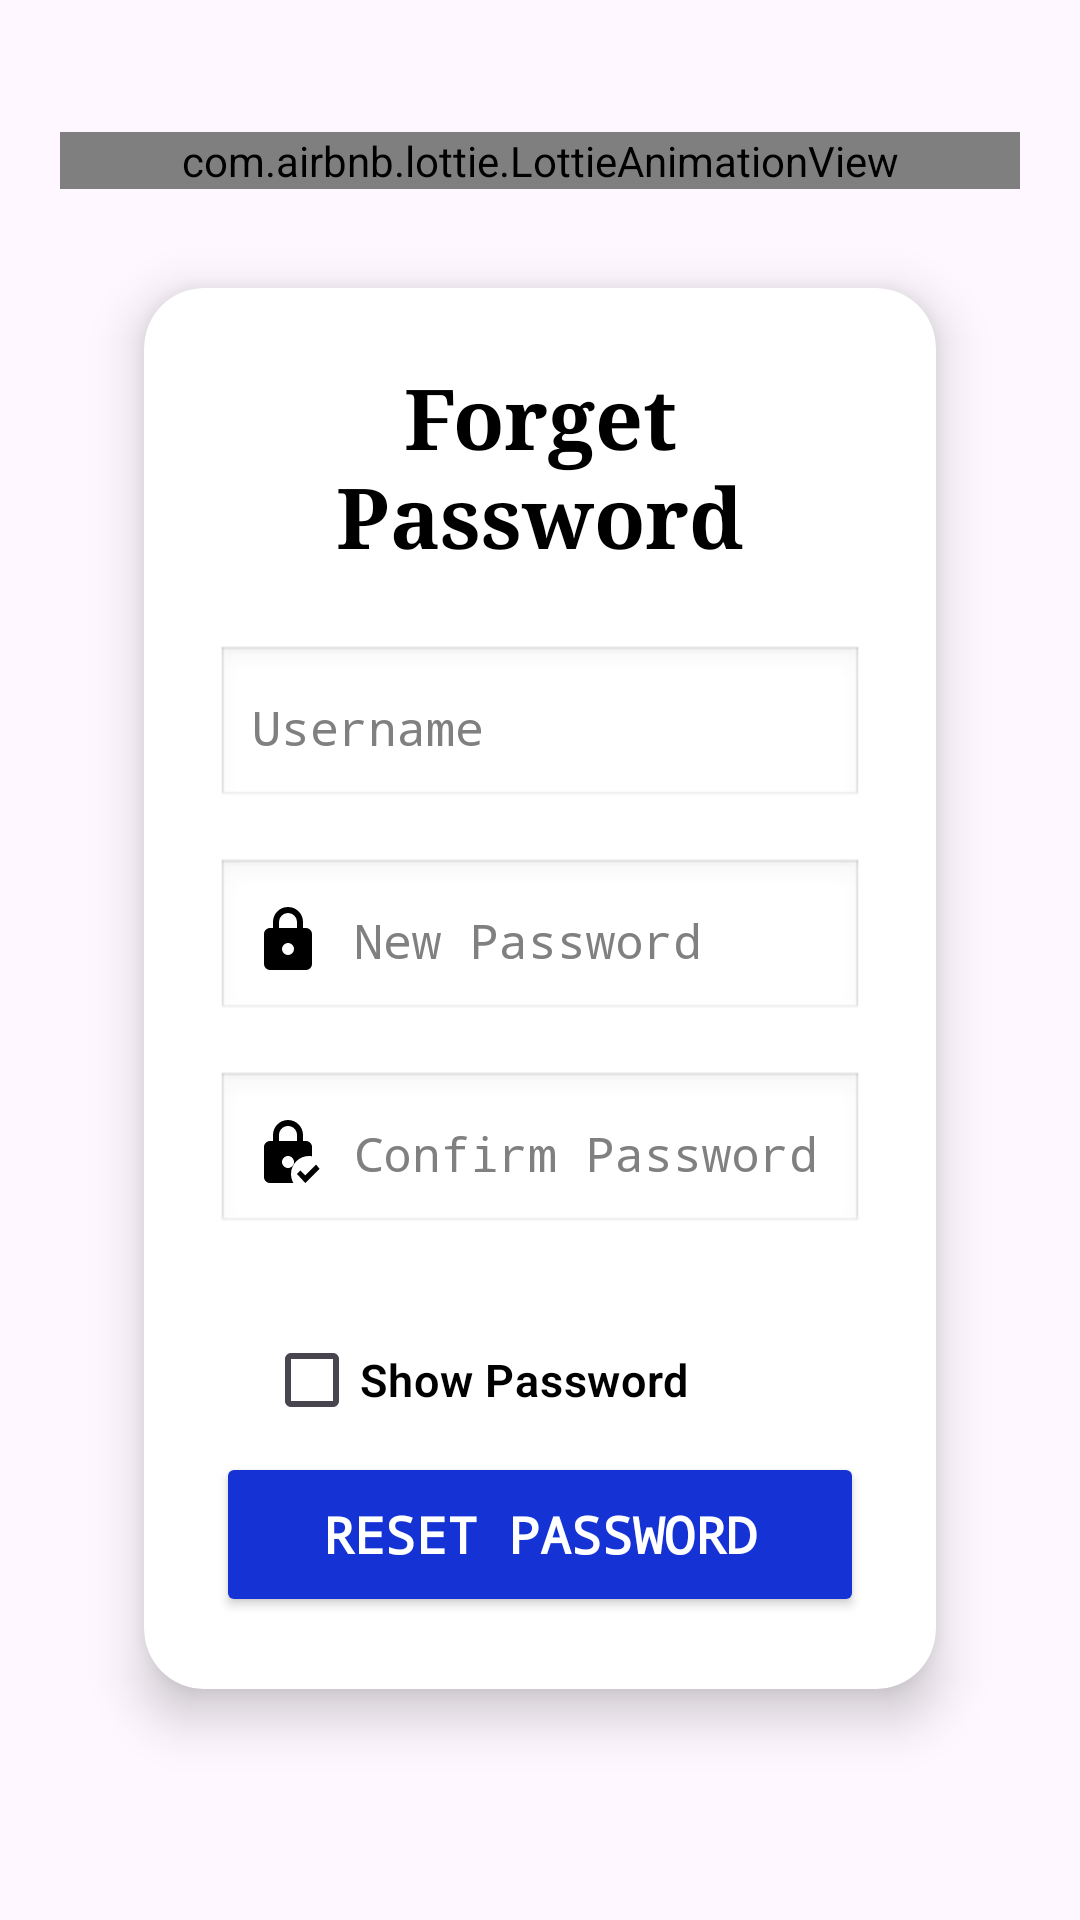

Write the Android layout XML for this screen, with the resource values it uses.
<!-- AndroidManifest.xml: application theme Theme.VisionXSignBridge -->
<!-- res/layout/activity_forgot_password.xml -->
<?xml version="1.0" encoding="utf-8"?>
<LinearLayout xmlns:android="http://schemas.android.com/apk/res/android"
    xmlns:app="http://schemas.android.com/apk/res-auto"
    xmlns:tools="http://schemas.android.com/tools"
    android:id="@+id/main"
    android:layout_width="match_parent"
    android:layout_height="match_parent"
    android:orientation="vertical"
    android:gravity="center"
    android:padding="20dp"
    android:background="@drawable/background"
    tools:context=".ForgetPasswordActivity">

    <com.airbnb.lottie.LottieAnimationView
        android:layout_width="match_parent"
        android:layout_height="wrap_content"
        app:lottie_rawRes="@raw/forgetpassword"
        app:lottie_autoPlay="true"
        app:lottie_loop="true"
        />


    <androidx.cardview.widget.CardView
        android:layout_width="match_parent"
        android:layout_height="wrap_content"
        android:layout_margin="12dp"
        app:cardCornerRadius="20dp"
        app:cardElevation="10dp"
        app:cardUseCompatPadding="true">

        <LinearLayout
            android:layout_width="match_parent"
            android:layout_height="wrap_content"
            android:orientation="vertical"
            android:padding="24dp">

            <TextView
                android:layout_width="match_parent"
                android:layout_height="wrap_content"
                android:text="Forget Password"
                android:textSize="28sp"
                android:textStyle="bold"
                android:gravity="center"
                android:textColor="@color/black"
                android:fontFamily="serif"
                android:layout_marginBottom="24dp" />

            <EditText
                android:id="@+id/etForgetPasswordUsername"
                android:layout_width="match_parent"
                android:layout_height="55dp"
                android:layout_marginBottom="16dp"
                android:hint="Username"
                android:inputType="text"
                android:drawableLeft="@drawable/account"
                android:drawablePadding="10dp"
                android:padding="12dp"
                android:textColor="@color/black"
                android:textColorHint="#808080"
                android:textSize="16sp"
                android:fontFamily="monospace"
                android:background="@android:drawable/edit_text" />

            <EditText
                android:id="@+id/etForgetPasswordNewPassword"
                android:layout_width="match_parent"
                android:layout_height="55dp"
                android:layout_marginBottom="16dp"
                android:hint="New Password"
                android:inputType="textPassword"
                android:drawableLeft="@drawable/lock"
                android:drawablePadding="10dp"
                android:padding="12dp"
                android:textColor="@color/black"
                android:textColorHint="#808080"
                android:textSize="16sp"
                android:fontFamily="monospace"
                android:background="@android:drawable/edit_text" />

            <EditText
                android:id="@+id/etForgetPasswordConfirmNewPassword"
                android:layout_width="match_parent"
                android:layout_height="55dp"
                android:layout_marginBottom="24dp"
                android:hint="Confirm Password"
                android:inputType="textPassword"
                android:drawableLeft="@drawable/lock_check"
                android:drawablePadding="10dp"
                android:padding="12dp"
                android:textColor="@color/black"
                android:textColorHint="#808080"
                android:textSize="16sp"
                android:fontFamily="monospace"
                android:background="@android:drawable/edit_text" />
            <CheckBox
                android:layout_width="match_parent"
                android:layout_height="wrap_content"
                android:id="@+id/cbForgetShowHidePassword"
                android:text="Show Password"
                android:textColor="@color/black"
                android:textStyle="bold"
                android:textSize="15sp"
                android:fontFamily="sans-serif-light"
                android:layout_marginLeft="16dp"
                android:layout_marginRight="16dp"
                android:buttonTint="@color/blue"
                />
            <Button
                android:id="@+id/btnForgetPaswordForgetPasswordBtn"
                android:layout_width="match_parent"
                android:layout_height="55dp"
                android:text="Reset Password"
                android:backgroundTint="@color/blue"
                android:textColor="@android:color/white"
                android:textStyle="bold"
                android:textSize="17sp"
                android:fontFamily="monospace" />

        </LinearLayout>

    </androidx.cardview.widget.CardView>

</LinearLayout>
<!-- resources referenced by this layout -->
<resources>
  <color name="black">#FF000000</color>
  <color name="blue">#1532D5</color>
  <!-- drawable lock (drawable) -->
  <vector xmlns:android="http://schemas.android.com/apk/res/android"
      android:width="24dp"
      android:height="24dp"
      android:viewportWidth="24"
      android:viewportHeight="24">
    <path
        android:fillColor="#FF000000"
        android:pathData="M12,17A2,2 0,0 0,14 15C14,13.89 13.1,13 12,13A2,2 0,0 0,10 15A2,2 0,0 0,12 17M18,8A2,2 0,0 1,20 10V20A2,2 0,0 1,18 22H6A2,2 0,0 1,4 20V10C4,8.89 4.9,8 6,8H7V6A5,5 0,0 1,12 1A5,5 0,0 1,17 6V8H18M12,3A3,3 0,0 0,9 6V8H15V6A3,3 0,0 0,12 3Z"/>
  </vector>
  <!-- drawable lock_check (drawable) -->
  <vector xmlns:android="http://schemas.android.com/apk/res/android"
      android:width="24dp"
      android:height="24dp"
      android:viewportWidth="24"
      android:viewportHeight="24">
    <path
        android:fillColor="#FF000000"
        android:pathData="M19,13C19.34,13 19.67,13.04 20,13.09V10C20,8.9 19.11,8 18,8H17V6C17,3.24 14.76,1 12,1S7,3.24 7,6V8H6C4.9,8 4,8.89 4,10V20C4,21.11 4.89,22 6,22H13.81C13.3,21.12 13,20.1 13,19C13,15.69 15.69,13 19,13M9,6C9,4.34 10.34,3 12,3S15,4.34 15,6V8H9V6M12,17C10.9,17 10,16.11 10,15S10.9,13 12,13C13.1,13 14,13.89 14,15C14,16.11 13.11,17 12,17M22.5,17.25L17.75,22L15,19L16.16,17.84L17.75,19.43L21.34,15.84L22.5,17.25Z"/>
  </vector>
  <style name="Theme.VisionXSignBridge" parent="Base.Theme.VisionXSignBridge" />
  <style name="Base.Theme.VisionXSignBridge" parent="Theme.Material3.DayNight.NoActionBar">
  
          
          
  
      </style>
</resources>
